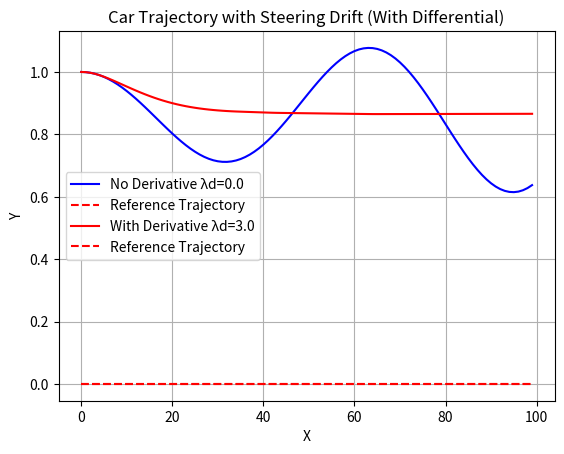

Python code for this plot: (Note: this script raises an exception after producing the figure.)
from math import sin, cos, tan
import numpy as np
import matplotlib.pyplot as plt
import pandas as pd

def move(old_pose, d, beta, L, steering_drift):
    x, y, theta = old_pose
    beta += steering_drift
    alpha = (d / L) * tan(beta)
    R = d / alpha

    
    if abs(alpha) < 0.0001: #Move Straight
        new_x = x + d*cos(theta)
        new_y = y + d*sin(theta)
        new_theta = theta    
        
    else:
        cx = x - R*sin(theta)
        cy = y + R*cos(theta)        
        new_x = cx + R*sin(theta + alpha)
        new_y = cy - R*cos(theta + alpha)
        new_theta = (theta + alpha) % (2*np.pi)   

    return new_x, new_y, new_theta
    
def control_run(n, initial_state, d, lambda_p, lambda_d, L, steering_drift):
    x_trajectory = []
    y_trajectory = []
    orientation_trajectory = []  
    
    x,y,theta = initial_state    
    CTE = y
    CTE_tminus1 = CTE

    for _ in range (n):
        ddt_CTE = CTE-CTE_tminus1
        delta_time = 1
        beta = (-lambda_p*CTE - lambda_d*ddt_CTE)/1
        beta = max(-np.pi/4, min(beta, np.pi/4))
        
        x_trajectory.append(x)
        y_trajectory.append(y)
        orientation_trajectory.append(theta)
        
        x,y,theta = move ((x, y, theta), d, beta, L, steering_drift)
        CTE_tminus1 = CTE       
        CTE = y - np.sin(theta)
        
    return x_trajectory, y_trajectory, orientation_trajectory
        
n = 100
lambda_p = 0.2

initial_state = (0,1,0)
L = 20.0
v = 1.0
steering_drift = (10.0*np.pi)/180
d = 1.0

# Plotting the trajectory
x_ref = np.arange(0, n * d, d)
y_ref = np.zeros_like(x_ref)

#Graph of lambda_p = 0.2 & lambda_d = 0
lambda_d = 0
x_trajectory, y_trajectory, orientation_trajectory = control_run(n, initial_state, v, lambda_p, lambda_d, L,steering_drift)
plt.plot(x_trajectory, y_trajectory, color='blue',label=f'No Derivative λd=0.0')
plt.plot(x_ref, y_ref, label='Reference Trajectory',linestyle="--" ,color='red')
plt.xlabel('X')
plt.ylabel('Y')
plt.title('Car Trajectory')
plt.legend()
plt.grid(True)
plt.show()

#Graph of lambda_p = 0.2 & lambda_d = 3.0
lambda_d = 3.0
x_trajectory_with_differential, y_trajectory_with_differential, orientation_trajectory_with_differential = control_run(n, initial_state, v, lambda_p, lambda_d, L, steering_drift)
plt.plot(x_trajectory_with_differential, y_trajectory_with_differential, color='red', label=f'With Derivative λd=3.0')
plt.plot(x_ref, y_ref, label='Reference Trajectory',linestyle="--" ,color='red')
plt.xlabel('X')
plt.ylabel('Y')
plt.title('Car Trajectory with Steering Drift (With Differential)')
plt.legend()
plt.grid(True)
plt.show()

# Create DataFrame for lambda_d = 0
trajectory_data_no_differential = pd.DataFrame({
    'X': x_trajectory,
    'Y': y_trajectory,
    'Orientation': orientation_trajectory
})

# Create DataFrame for lambda_d = 3.0
trajectory_data_with_differential = pd.DataFrame({
    'X': x_trajectory_with_differential,
    'Y': y_trajectory_with_differential,
    'Orientation': orientation_trajectory_with_differential
})

# Specify the file path where you want to save the Excel file
excel_file_path = 'trajectory_data_ex1_partb-1.xlsx'

# Export DataFrames to different sheets in the same Excel file
with pd.ExcelWriter(excel_file_path) as writer:
    trajectory_data_no_differential.to_excel(writer, sheet_name='Lambda_d_0', index=False)
    trajectory_data_with_differential.to_excel(writer, sheet_name='Lambda_d_3.0', index=False)

print(f'Trajectory data exported to {excel_file_path}')